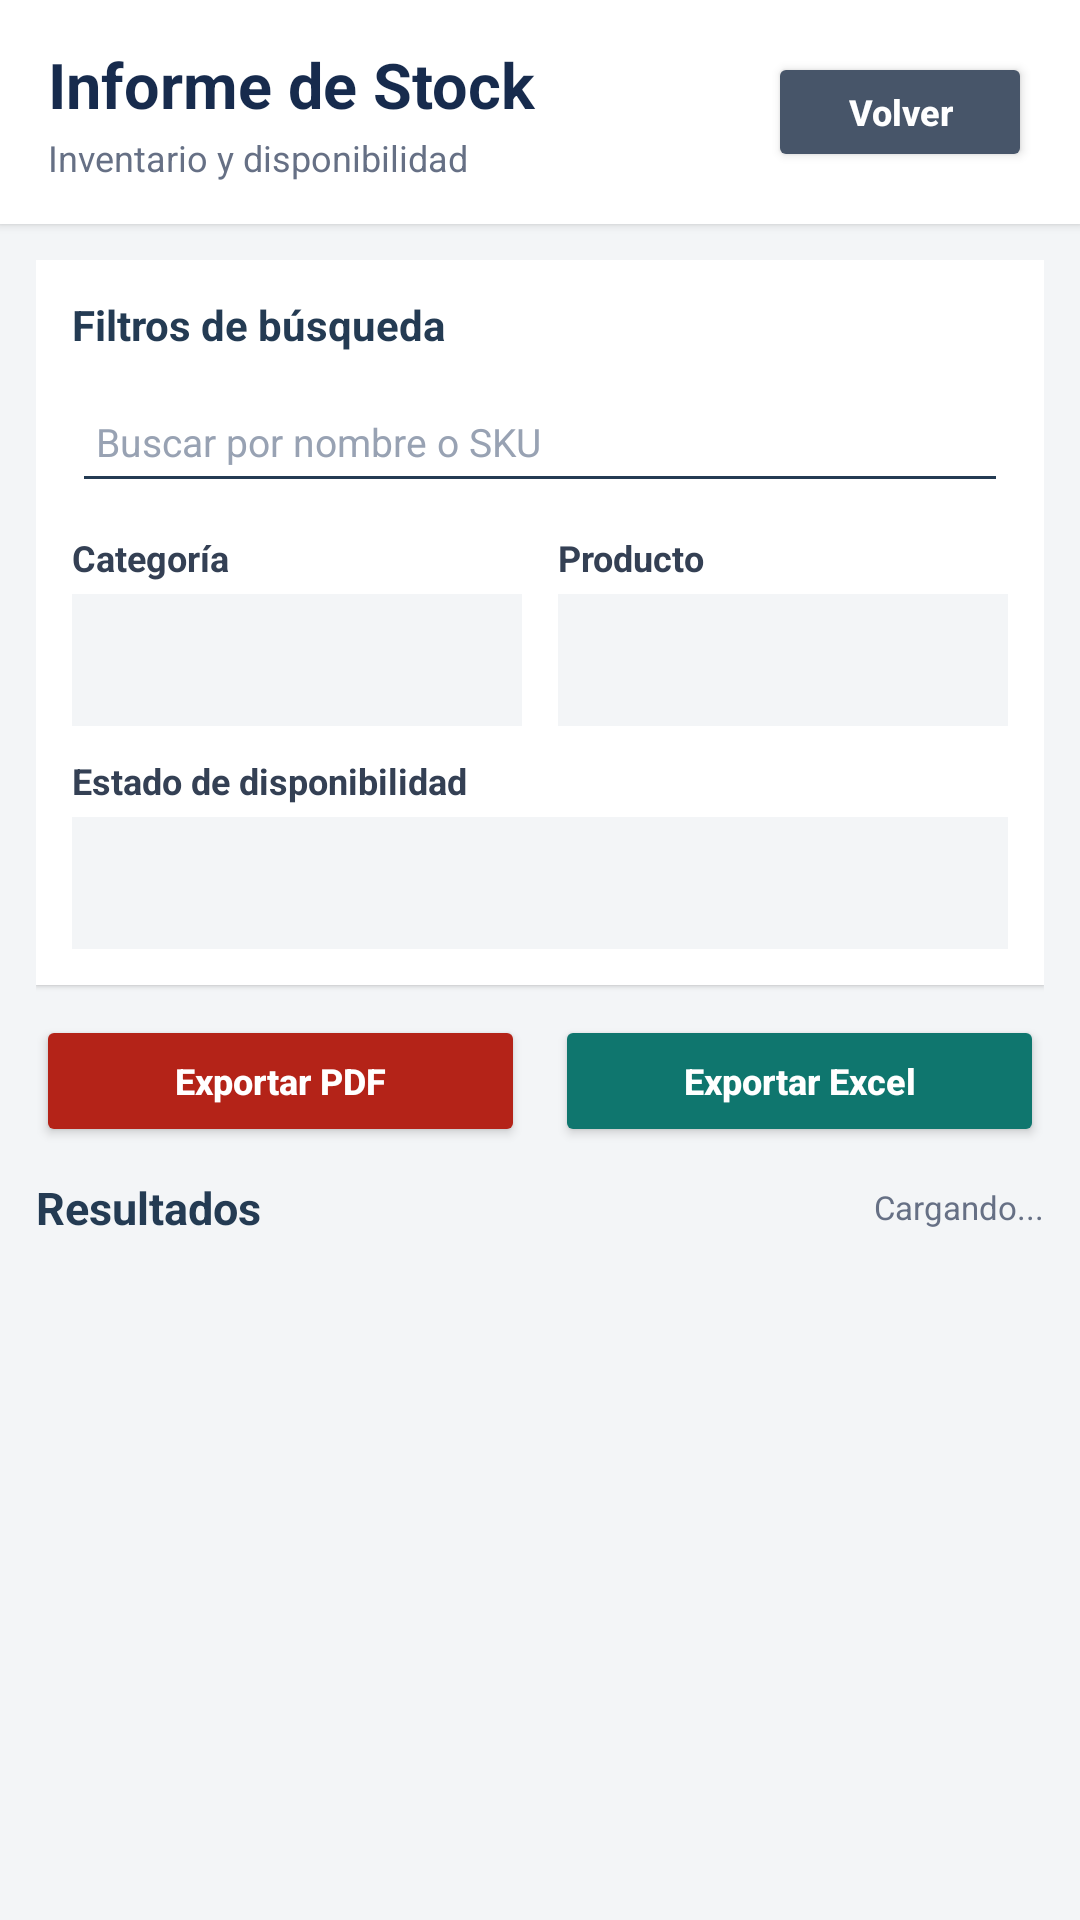

Here is an Android app screen rendered from its layout file. Give the layout XML and the strings, colors and styles it references.
<!-- AndroidManifest.xml: application theme Theme.SistemaDeBodega -->
<!-- res/layout/activity_informe_stock.xml -->
<?xml version="1.0" encoding="utf-8"?>
<LinearLayout
    xmlns:android="http://schemas.android.com/apk/res/android"
    android:layout_width="match_parent"
    android:layout_height="match_parent"
    android:orientation="vertical"
    android:background="#F3F5F7">

    
    <LinearLayout
        android:layout_width="match_parent"
        android:layout_height="wrap_content"
        android:orientation="horizontal"
        android:gravity="center_vertical"
        android:background="#FFFFFF"
        android:paddingHorizontal="16dp"
        android:paddingVertical="14dp"
        android:elevation="2dp">

        <LinearLayout
            android:layout_width="0dp"
            android:layout_height="wrap_content"
            android:layout_weight="1"
            android:orientation="vertical">

            <TextView
                android:layout_width="match_parent"
                android:layout_height="wrap_content"
                android:text="Informe de Stock"
                android:textColor="#172B4D"
                android:textSize="21sp"
                android:textStyle="bold" />

            <TextView
                android:layout_width="match_parent"
                android:layout_height="wrap_content"
                android:layout_marginTop="2dp"
                android:text="Inventario y disponibilidad"
                android:textColor="#667085"
                android:textSize="12sp" />

        </LinearLayout>

        <Button
            android:id="@+id/btnVolverInforme"
            android:layout_width="wrap_content"
            android:layout_height="40dp"
            android:backgroundTint="#475569"
            android:text="Volver"
            android:textAllCaps="false"
            android:textColor="#FFFFFF"
            android:textSize="12sp"
            android:textStyle="bold" />

    </LinearLayout>

    
    <LinearLayout
        android:layout_width="match_parent"
        android:layout_height="match_parent"
        android:orientation="vertical"
        android:padding="12dp">

        
        <LinearLayout
            android:layout_width="match_parent"
            android:layout_height="wrap_content"
            android:orientation="vertical"
            android:background="#FFFFFF"
            android:padding="12dp"
            android:elevation="1dp">

            
            <TextView
                android:layout_width="match_parent"
                android:layout_height="wrap_content"
                android:text="Filtros de búsqueda"
                android:textColor="#243B53"
                android:textSize="14sp"
                android:textStyle="bold"
                android:layout_marginBottom="6dp" />

            
            <EditText
                android:id="@+id/etBuscarInforme"
                android:layout_width="match_parent"
                android:layout_height="44dp"
                android:backgroundTint="#243B53"
                android:hint="Buscar por nombre o SKU"
                android:inputType="text"
                android:singleLine="true"
                android:paddingHorizontal="8dp"
                android:textColor="#243B53"
                android:textColorHint="#98A2B3"
                android:textSize="13sp"
                android:layout_marginBottom="10dp" />

            
            <LinearLayout
                android:layout_width="match_parent"
                android:layout_height="wrap_content"
                android:orientation="horizontal"
                android:baselineAligned="false">

                
                <LinearLayout
                    android:layout_width="0dp"
                    android:layout_height="wrap_content"
                    android:layout_weight="1"
                    android:layout_marginEnd="6dp"
                    android:orientation="vertical">

                    <TextView
                        android:layout_width="match_parent"
                        android:layout_height="wrap_content"
                        android:text="Categoría"
                        android:textColor="#344054"
                        android:textSize="12sp"
                        android:textStyle="bold"
                        android:layout_marginBottom="4dp" />

                    <Spinner
                        android:id="@+id/spFiltroCategoriaInforme"
                        android:layout_width="match_parent"
                        android:layout_height="44dp"
                        android:background="#F3F5F7"
                        android:paddingStart="8dp"
                        android:paddingEnd="4dp" />

                </LinearLayout>

                
                <LinearLayout
                    android:layout_width="0dp"
                    android:layout_height="wrap_content"
                    android:layout_weight="1"
                    android:layout_marginStart="6dp"
                    android:orientation="vertical">

                    <TextView
                        android:layout_width="match_parent"
                        android:layout_height="wrap_content"
                        android:text="Producto"
                        android:textColor="#344054"
                        android:textSize="12sp"
                        android:textStyle="bold"
                        android:layout_marginBottom="4dp" />

                    <Spinner
                        android:id="@+id/spFiltroProductoInforme"
                        android:layout_width="match_parent"
                        android:layout_height="44dp"
                        android:background="#F3F5F7"
                        android:paddingStart="8dp"
                        android:paddingEnd="4dp" />

                </LinearLayout>

            </LinearLayout>

            
            <LinearLayout
                android:layout_width="match_parent"
                android:layout_height="wrap_content"
                android:orientation="vertical"
                android:layout_marginTop="10dp">

                <TextView
                    android:layout_width="match_parent"
                    android:layout_height="wrap_content"
                    android:text="Estado de disponibilidad"
                    android:textColor="#344054"
                    android:textSize="12sp"
                    android:textStyle="bold"
                    android:layout_marginBottom="4dp" />

                <Spinner
                    android:id="@+id/spFiltroEstadoInforme"
                    android:layout_width="match_parent"
                    android:layout_height="44dp"
                    android:background="#F3F5F7"
                    android:paddingStart="8dp"
                    android:paddingEnd="8dp" />

            </LinearLayout>

        </LinearLayout>

        
        <LinearLayout
            android:layout_width="match_parent"
            android:layout_height="wrap_content"
            android:orientation="horizontal"
            android:layout_marginTop="10dp"
            android:layout_marginBottom="10dp">

            <Button
                android:id="@+id/btnExportarPdf"
                android:layout_width="0dp"
                android:layout_height="44dp"
                android:layout_weight="1"
                android:layout_marginEnd="5dp"
                android:backgroundTint="#B42318"
                android:text="Exportar PDF"
                android:textAllCaps="false"
                android:textColor="#FFFFFF"
                android:textSize="12sp"
                android:textStyle="bold" />

            <Button
                android:id="@+id/btnExportarExcel"
                android:layout_width="0dp"
                android:layout_height="44dp"
                android:layout_weight="1"
                android:layout_marginStart="5dp"
                android:backgroundTint="#0F766E"
                android:text="Exportar Excel"
                android:textAllCaps="false"
                android:textColor="#FFFFFF"
                android:textSize="12sp"
                android:textStyle="bold" />

        </LinearLayout>

        
        <LinearLayout
            android:layout_width="match_parent"
            android:layout_height="wrap_content"
            android:orientation="horizontal"
            android:gravity="center_vertical"
            android:layout_marginBottom="8dp">

            <TextView
                android:layout_width="0dp"
                android:layout_height="wrap_content"
                android:layout_weight="1"
                android:text="Resultados"
                android:textColor="#243B53"
                android:textSize="15sp"
                android:textStyle="bold" />

            <TextView
                android:id="@+id/tvResumenInforme"
                android:layout_width="wrap_content"
                android:layout_height="wrap_content"
                android:text="Cargando..."
                android:textColor="#667085"
                android:textSize="11sp" />

        </LinearLayout>

        
        <androidx.recyclerview.widget.RecyclerView
            android:id="@+id/rvInformeStock"
            android:layout_width="match_parent"
            android:layout_height="0dp"
            android:layout_weight="1"
            android:clipToPadding="false"
            android:paddingBottom="12dp"
            android:scrollbars="vertical" />

    </LinearLayout>

</LinearLayout>
<!-- resources referenced by this layout -->
<resources>
  <style name="Theme.SistemaDeBodega" parent="Base.Theme.SistemaDeBodega" />
  <style name="Base.Theme.SistemaDeBodega" parent="Theme.Material3.DayNight.NoActionBar">
  
          
          <item name="materialButtonStyle">@style/BotonCuadrado</item>
  
      </style>
  <style name="BotonCuadrado" parent="Widget.Material3.Button">
  
          <item name="cornerRadius">0dp</item>
  
      </style>
</resources>
